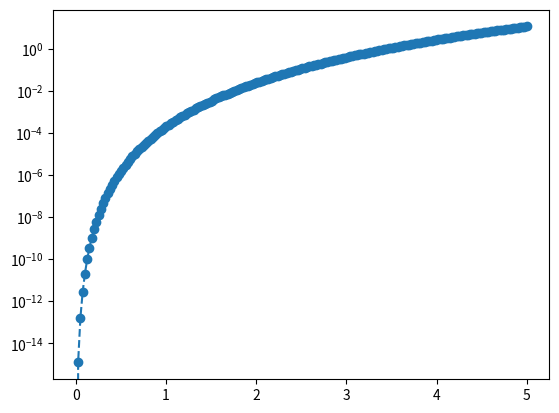
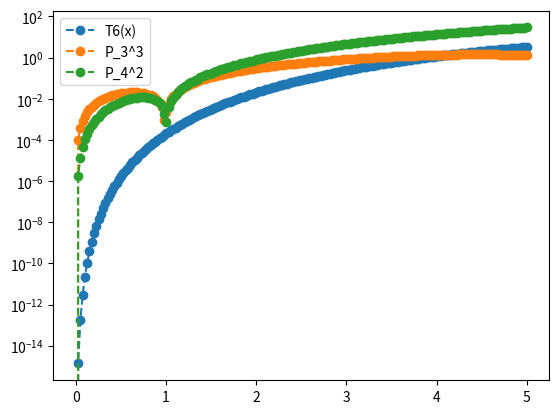

Source code (Python) for these figures, in order:
import numpy as np
import matplotlib.pyplot as plt

def driver_1 ():
    x = np.linspace(0,5,200)

    y = lambda x: np.sin(x)
    T6 = lambda x: x - x**3/6 + x**5/120
    P33 = lambda x: (x - (14/120)*x**3) / (1 + (1/20)*x**2) 
    P24 = lambda x: x / (1 + (1/6)*x + (1/36 - 1/120)*x**4)
    P42 = lambda x: (x - (14/120)*x**4) / (1 + (1/20)*x**2)

    # Error between sine and its 5th degree taylor series
    error_0 = abs(T6(x) - y(x))
    plt.figure()
    plt.semilogy(x,error_0,'o--')

    # Error between sine and each Pade polynomial
    error_1 = abs(P33(x) - y(x))
    error_2 = abs(P24(x) - y(x))
    error_3 = abs(P42(x) - y(x))

    plt.figure()
    # plt.semilogy(x,error_0,'o--')
    plt.semilogy(x,error_1,'o--')
    plt.semilogy(x,error_2,'o--')
    plt.semilogy(x,error_3,'o--')
    plt.legend(['T6(x)','P_3^3', 'P_4^2', 'P_2^4'])

    plt.show()

driver_1()

